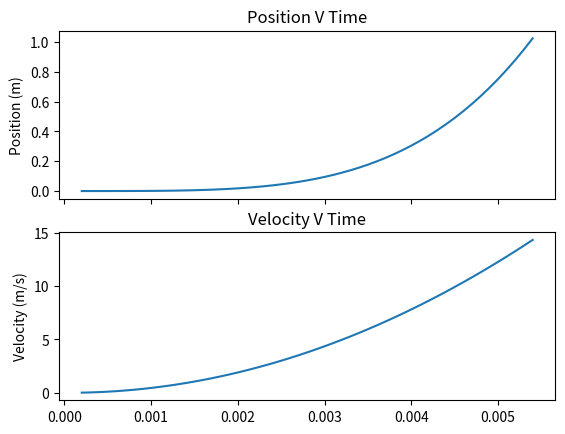

The script that saved this image:
import matplotlib.pyplot as plt
from math import pi, sqrt

density = 7.874 #g/cm^3 density pure iron
length = 4 #Legnth in cm
Area = pi*(.5**2) #Change this later once projectile is moddeled in solidworks. Cylinder radius is in cm
volume = Area * length
mass = density * volume # mass of projectile in grams

print(str(mass) + " Grams")
mass = mass/1000 #mass in kg

# At the bare minimum, according to prject guidelines we need to be able to accelerate this projectile to around 50m/s
#Using physics and kinematics 
# Distance is more of a constrain than time, this is because barrel has finite length 
#kinematic formula best for this is Vfinal^2 = Vinitial^2 + 2*(acceleration)*distance

#Vinitial, projectile is at rest
Vinitial = 0 #m/s

#Vfinal, projectile is at barrels end
Vfinal  = 200 #m/s 

#Distance of the barrel
Distance = 1 #m,

#Rearrancge kinematic equation to solve for the acceleration needed.
Acceleration = ((Vfinal^2)-(Vinitial^2))/(2*Distance)

# [redacted]
Force = mass * Acceleration

position = []
velocity = []
currentposition = 0
currentvelocity = 0
time = .0001 #1ms
timelist = []
while currentposition < 1:
    currentposition = currentposition + currentvelocity*time + (1/2)*Acceleration*time**2
    position.append(currentposition)
    currentvelocity = currentvelocity + Acceleration*time
    velocity.append(currentvelocity)
    time = time + .0001
    timelist.append(time)

fig, (ax1, ax2) = plt.subplots(2, sharex=True)
ax1.plot(timelist, position)
ax1.set_title("Position V Time")
ax1.set_ylabel("Position (m)")
ax2.plot(timelist, velocity)
ax2.set_title("Velocity V Time")
ax2.set_ylabel("Velocity (m/s)")

plt.show()
print("Amount of force needed to accelerate a pure iron projectile of " + str(mass) + "kilograms, is " + str(Force) + "Newtons" )

vperm = 4*pi*10**-7 #H/m
ironperm = 6.3*10**-3
Bfieldsquared = (Force * 2*vperm)/((ironperm/vperm - 1)*pi *.5**2)
Bfield = sqrt(Bfieldsquared)

nI = Bfield/vperm

print("Done")